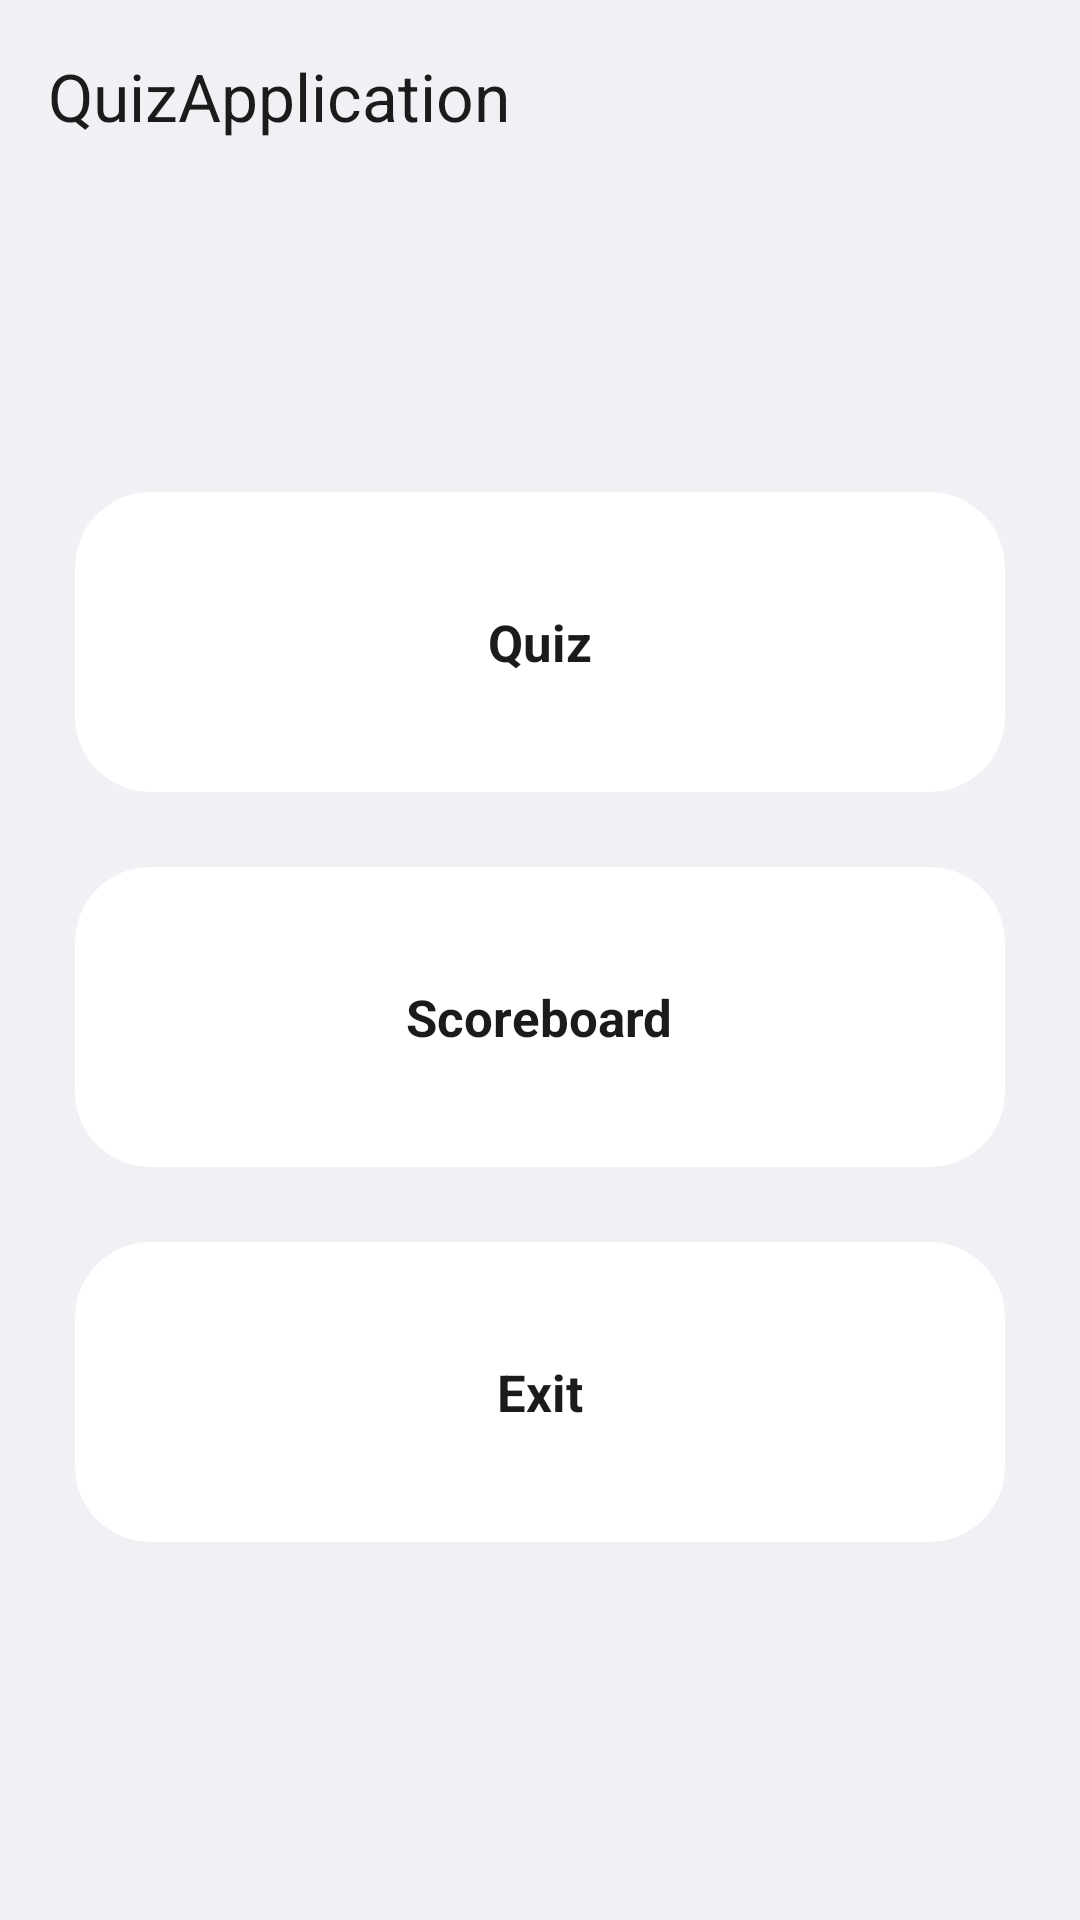

Here is an Android app screen rendered from its layout file. Give the layout XML and the strings, colors and styles it references.
<!-- AndroidManifest.xml: application theme Theme.QuizApplication -->
<!-- res/layout/activity_main.xml -->
<?xml version="1.0" encoding="utf-8"?>
<androidx.coordinatorlayout.widget.CoordinatorLayout xmlns:android="http://schemas.android.com/apk/res/android"
    xmlns:app="http://schemas.android.com/apk/res-auto"
    xmlns:tools="http://schemas.android.com/tools"
    android:id="@+id/main"
    android:layout_width="match_parent"
    android:layout_height="match_parent"
    android:background="@color/background"
    tools:context=".MainActivity">

    <com.google.android.material.appbar.AppBarLayout
        android:id="@+id/appbarLayout"
        app:statusBarForeground="@color/background"
        android:background="@color/background"
        android:fitsSystemWindows="true"

        android:layout_width="match_parent"
        android:layout_height="wrap_content">
        <com.google.android.material.appbar.MaterialToolbar
            android:id="@+id/toolbar"
            android:elevation="0dp"
            app:titleTextColor="@color/text_color"
            app:title="@string/app_name"
            android:layout_width="match_parent"
            android:layout_height="?attr/actionBarSize"/>
    </com.google.android.material.appbar.AppBarLayout>

    <androidx.core.widget.NestedScrollView
        app:layout_behavior="@string/appbar_scrolling_view_behavior"
        android:layout_width="match_parent"
        android:layout_height="match_parent">
    <LinearLayout
        android:orientation="vertical"
        android:layout_width="match_parent"
        android:layout_height="wrap_content">



















































        <com.google.android.material.card.MaterialCardView
            android:id="@+id/hardCard"
            app:cardBackgroundColor="@color/card_background"
            app:strokeWidth="0dp"
            android:layout_marginEnd="25dp"
            android:layout_marginStart="25dp"
            android:layout_marginTop="100dp"
            app:cardCornerRadius="25dp"
            android:layout_width="match_parent"
            android:layout_height="wrap_content">
            <LinearLayout
                android:orientation="vertical"
                android:gravity="center"
                android:layout_width="match_parent"
                android:layout_height="100dp">
                <TextView
                    android:textStyle="bold"
                    android:textColor="@color/text_color"
                    android:textSize="17sp"
                    android:text="Quiz"
                    android:layout_width="wrap_content"
                    android:layout_height="wrap_content"/>

            </LinearLayout>

        </com.google.android.material.card.MaterialCardView>
        <com.google.android.material.card.MaterialCardView
            android:id="@+id/scoreCard"
            app:cardBackgroundColor="@color/card_background"
            app:strokeWidth="0dp"
            android:layout_marginEnd="25dp"
            android:layout_marginStart="25dp"
            android:layout_marginTop="25dp"
            app:cardCornerRadius="25dp"
            android:layout_width="match_parent"
            android:layout_height="wrap_content">
            <LinearLayout
                android:orientation="vertical"
                android:gravity="center"
                android:layout_width="match_parent"
                android:layout_height="100dp">
                <TextView
                    android:textStyle="bold"
                    android:textColor="@color/text_color"
                    android:textSize="17sp"
                    android:text="Scoreboard"
                    android:layout_width="wrap_content"
                    android:layout_height="wrap_content"/>

            </LinearLayout>

        </com.google.android.material.card.MaterialCardView>
        <com.google.android.material.card.MaterialCardView
            android:id="@+id/logout"
            app:cardBackgroundColor="@color/card_background"
            app:strokeWidth="0dp"
            android:layout_marginEnd="25dp"
            android:layout_marginStart="25dp"
            android:layout_marginTop="25dp"
            app:cardCornerRadius="25dp"
            android:layout_width="match_parent"
            android:layout_height="wrap_content">
            <LinearLayout
                android:orientation="vertical"
                android:gravity="center"
                android:layout_width="match_parent"
                android:layout_height="100dp">
                <TextView
                    android:textStyle="bold"
                    android:textColor="@color/text_color"
                    android:textSize="17sp"
                    android:text="Exit"
                    android:layout_width="wrap_content"
                    android:layout_height="wrap_content"/>

            </LinearLayout>

        </com.google.android.material.card.MaterialCardView>
        </LinearLayout>
    </androidx.core.widget.NestedScrollView>



</androidx.coordinatorlayout.widget.CoordinatorLayout>
<!-- resources referenced by this layout -->
<resources>
  <color name="background">#f2f0f4</color>
  <color name="card_background">#ffff</color>
  <color name="text_color">#1b1b1b</color>
  <string name="app_name">QuizApplication</string>
  <style name="Theme.QuizApplication" parent="Base.Theme.QuizApplication" />
  <style name="Base.Theme.QuizApplication" parent="Theme.Material3.Light.NoActionBar">
          
          <item name="colorPrimary">@color/white</item>
          <item name="colorPrimaryVariant">@color/white</item>
          <item name="colorOnPrimary">@color/white</item>
          
          <item name="colorSecondary">@color/teal_200</item>
          <item name="colorSecondaryVariant">@color/teal_700</item>
          <item name="colorOnSecondary">@color/black</item>
          <item name="colorSecondaryContainer">@color/white</item>
          
          <item name="android:statusBarColor" tools:targetApi="l">@color/background</item>
          <item name="android:windowLightStatusBar">true</item>
          <item name="android:navigationBarColor">@color/background</item>
          <item name="android:windowLightNavigationBar">true</item>
          
          <item name="textAppearanceTitleLarge">@style/TextAppearance.Material3.ActionBar.Title</item>
          <item name="materialAlertDialogTheme">@style/AlertDialog</item>
  
      </style>
  <color name="white">#FFFFFFFF</color>
  <color name="teal_200">#FF03DAC5</color>
  <color name="teal_700">#FF018786</color>
  <color name="black">#FF000000</color>
  <style name="AlertDialog" parent="ThemeOverlay.Material3.MaterialAlertDialog.Centered">
          <item name="colorPrimary">@color/card_background</item>
          <item name="colorOnSecondary">@color/black</item>
          <item name="android:background">@color/card_background</item>
          <item name="android:gravity">center</item>
          <item name="buttonBarPositiveButtonStyle">@style/PositiveButtonStyle</item>
          <item name="buttonBarNegativeButtonStyle">@style/NegativeButtonStyle</item>
      </style>
  <style name="PositiveButtonStyle" parent="Widget.Material3.Button.TextButton">
          <item name="android:textColor">@color/text_color</item>
          <item name="android:textStyle">normal</item>
          <item name="textAllCaps">false</item>
      </style>
  <style name="NegativeButtonStyle" parent="Widget.Material3.Button.TextButton.Dialog">
          <item name="android:textColor">@color/text_color</item>
          <item name="textAllCaps">false</item>
      </style>
</resources>
